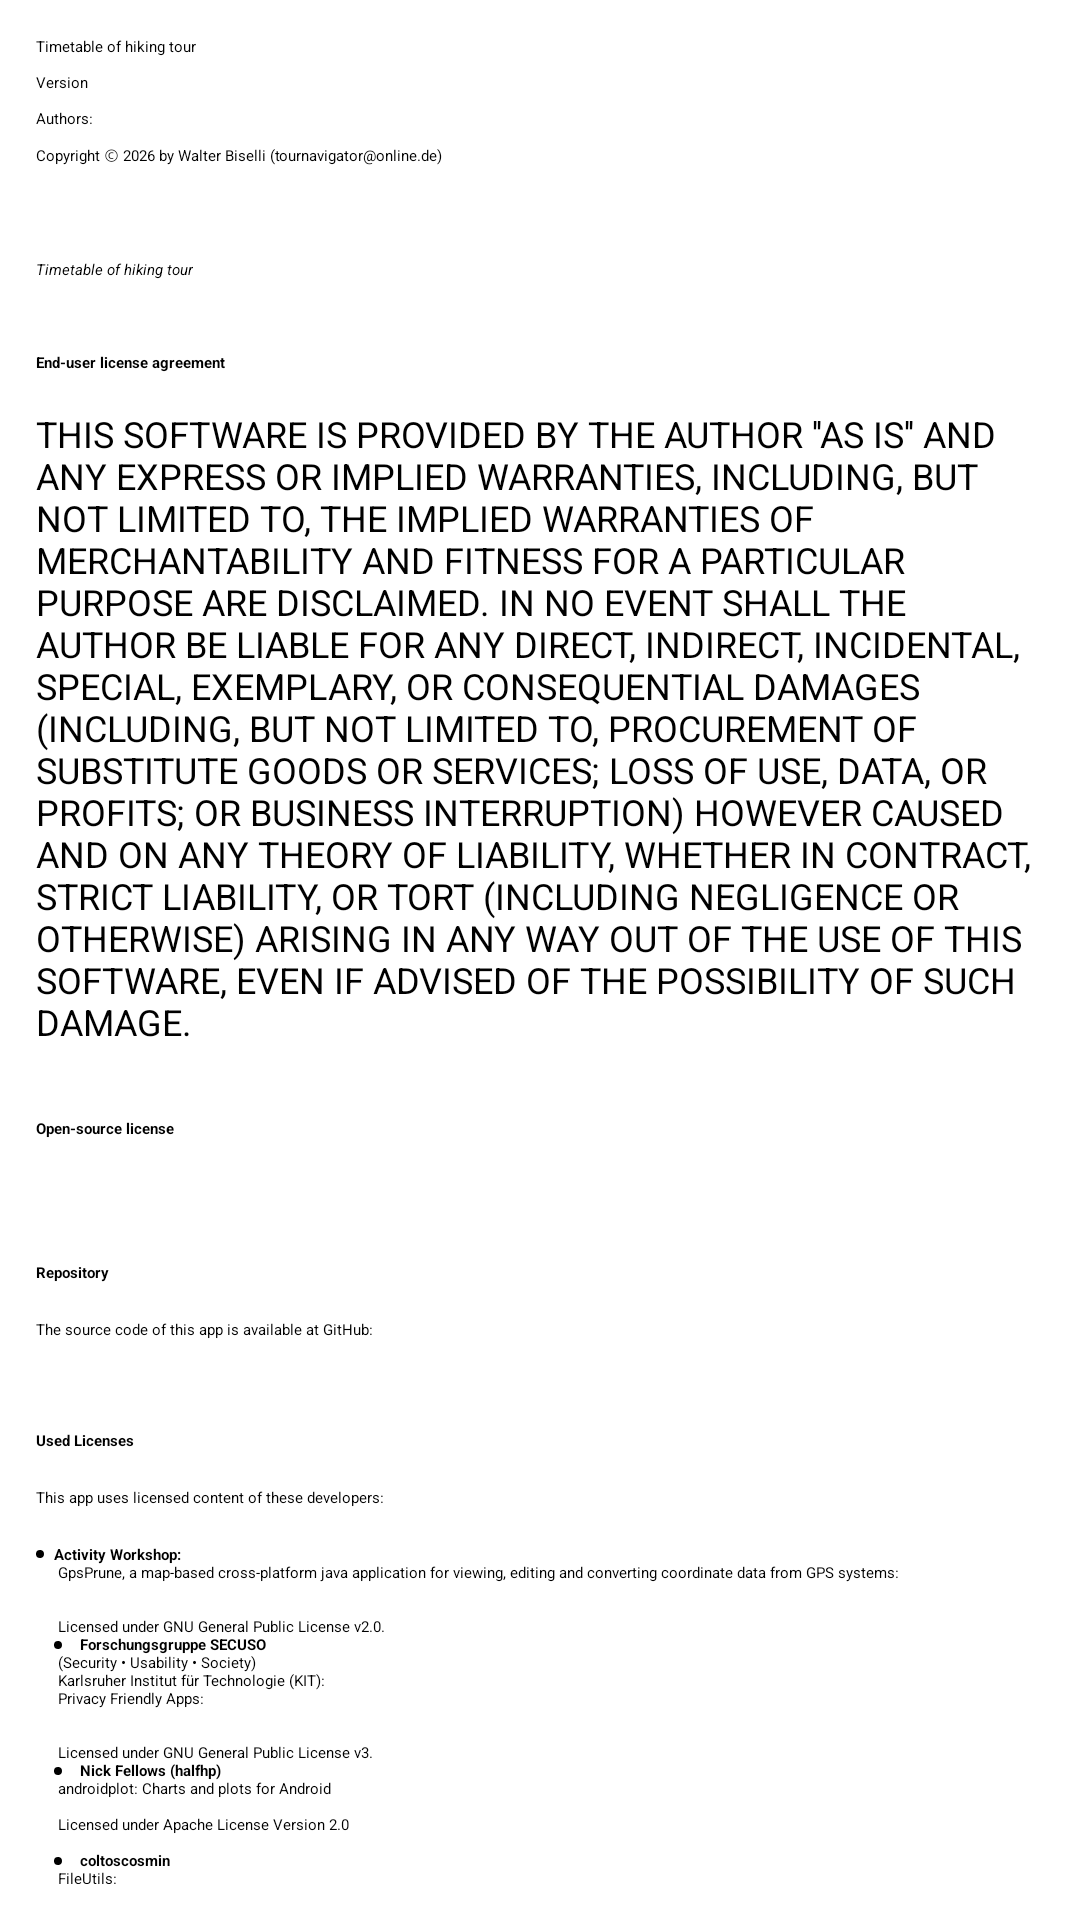

Here is an Android app screen rendered from its layout file. Give the layout XML and the strings, colors and styles it references.
<!-- AndroidManifest.xml: application theme Theme.App -->
<!-- res/layout/activity_about.xml -->
<?xml version="1.0" encoding="utf-8"?>
<androidx.constraintlayout.widget.ConstraintLayout xmlns:android="http://schemas.android.com/apk/res/android"
    xmlns:app="http://schemas.android.com/apk/res-auto"
    xmlns:tools="http://schemas.android.com/tools"
    android:layout_width="match_parent"
    android:layout_height="match_parent"
    tools:context=".activities.AboutActivity">

    <TextView
        android:id="@+id/tvAppName"
        android:layout_width="wrap_content"
        android:layout_height="wrap_content"
        android:layout_marginStart="12dp"
        android:layout_marginTop="12dp"
        android:layout_marginEnd="12dp"
        android:lines="1"
        android:text="@string/app_short_description"
        android:textAppearance="@style/TextAppearance.AppCompat.Medium"
        app:layout_constraintStart_toStartOf="parent"
        app:layout_constraintTop_toTopOf="parent" />

    <TextView
        android:id="@+id/tvVersion"
        android:layout_width="0dp"
        android:layout_height="wrap_content"
        android:layout_marginStart="12dp"
        android:layout_marginTop="5dp"
        android:textAppearance="@style/TextAppearance.AppCompat.Medium"
        android:text="@string/version_number"
        app:layout_constraintEnd_toEndOf="parent"
        app:layout_constraintStart_toStartOf="parent"
        app:layout_constraintTop_toBottomOf="@id/tvAppName" />

    <TextView
        android:id="@+id/tvAuthor"
        android:layout_width="0dp"
        android:layout_height="wrap_content"
        android:layout_marginStart="12dp"
        android:layout_marginTop="5dp"
        android:text="@string/about_author"
        android:textAppearance="@style/TextAppearance.AppCompat.Medium"
        app:layout_constraintEnd_toEndOf="parent"
        app:layout_constraintStart_toStartOf="parent"
        app:layout_constraintTop_toBottomOf="@id/tvVersion" />

    <TextView
        android:id="@+id/tvCopyright"
        android:layout_width="0dp"
        android:layout_height="wrap_content"
        android:layout_marginHorizontal="12dp"
        android:layout_marginTop="5dp"
        android:text="@string/app_copyright"
        android:textAppearance="@style/TextAppearance.AppCompat.Medium"
        app:layout_constraintEnd_toEndOf="parent"
        app:layout_constraintStart_toStartOf="parent"
        app:layout_constraintTop_toBottomOf="@id/tvAuthor" />

    <ScrollView
        android:id="@+id/svLicense"
        android:layout_width="match_parent"
        android:layout_height="0dp"
        android:orientation="vertical"
        android:padding="12dp"
        android:scrollbarStyle="outsideOverlay"
        app:layout_constraintBottom_toBottomOf="parent"
        app:layout_constraintStart_toStartOf="parent"
        app:layout_constraintTop_toBottomOf="@id/tvCopyright">

        <androidx.constraintlayout.widget.ConstraintLayout
            android:layout_width="match_parent"
            android:layout_height="wrap_content">

            <include
                android:id="@+id/inEula"
                layout="@layout/include_eula"
                android:layout_width="match_parent"
                android:layout_height="wrap_content"
                app:layout_constraintStart_toStartOf="parent"
                app:layout_constraintTop_toTopOf="parent" />

        </androidx.constraintlayout.widget.ConstraintLayout>
    </ScrollView>


</androidx.constraintlayout.widget.ConstraintLayout>
<!-- res/layout/include_eula.xml (included above) -->
<?xml version="1.0" encoding="utf-8"?>
<androidx.constraintlayout.widget.ConstraintLayout xmlns:android="http://schemas.android.com/apk/res/android"
    xmlns:app="http://schemas.android.com/apk/res-auto"
    android:layout_width="match_parent"
    android:layout_height="wrap_content">

    <TextView
        android:id="@+id/tvWelcome"
        android:layout_width="wrap_content"
        android:layout_height="wrap_content"
        android:text="@string/app_description"
        android:textAppearance="@style/TextAppearance.AppCompat.Medium"
        android:textColor="?android:attr/textColorPrimary"
        app:layout_constraintStart_toStartOf="parent"
        app:layout_constraintTop_toTopOf="parent" />

    <TextView
        android:id="@+id/tvLimitations"
        android:layout_width="wrap_content"
        android:layout_height="wrap_content"
        android:layout_marginTop="12dp"
        android:text="@string/app_description2"
        android:textAppearance="@style/TextAppearance.AppCompat.Medium"
        android:textStyle="italic"
        app:layout_constraintStart_toStartOf="parent"
        app:layout_constraintTop_toBottomOf="@id/tvWelcome" />

    <TextView
        android:id="@+id/tvEulaTitle"
        android:layout_width="wrap_content"
        android:layout_height="wrap_content"
        android:layout_marginTop="24dp"
        android:text="@string/title_eula"
        android:textAppearance="@style/TextAppearance.AppCompat.Small"
        android:textStyle="bold"
        app:layout_constraintStart_toStartOf="parent"
        app:layout_constraintTop_toBottomOf="@id/tvLimitations" />

    <TextView
        android:id="@+id/tvEula"
        android:layout_width="wrap_content"
        android:layout_height="wrap_content"
        android:layout_marginTop="12dp"
        android:text="@string/app_eula"
        android:textAppearance="@style/TextAppearance.AppCompat.Small"
        android:textSize="12sp"
        android:textIsSelectable="false"
        app:layout_constraintStart_toStartOf="parent"
        app:layout_constraintTop_toBottomOf="@id/tvEulaTitle" />

    <TextView
        android:id="@+id/tvLicense"
        android:layout_width="wrap_content"
        android:layout_height="wrap_content"
        android:layout_marginTop="24dp"
        android:text="@string/title_license"
        android:textAppearance="@style/TextAppearance.AppCompat.Small"
        android:textStyle="bold"
        app:layout_constraintStart_toStartOf="parent"
        app:layout_constraintTop_toBottomOf="@id/tvEula" />

    <TextView
        android:id="@+id/tvGNU"
        android:layout_width="wrap_content"
        android:layout_height="wrap_content"
        android:layout_marginTop="12dp"
        android:text="@string/title_gplv2"
        android:textAppearance="@style/TextAppearance.AppCompat.Small"
        android:textColor="?android:attr/textColorLink"
        app:layout_constraintStart_toStartOf="parent"
        app:layout_constraintTop_toBottomOf="@id/tvLicense" />

    <TextView
        android:id="@+id/tvGplV3"
        android:layout_width="wrap_content"
        android:layout_height="wrap_content"
        android:layout_marginTop="3dp"
        android:text="@string/gnu_url"
        android:autoLink="web"
        android:textAppearance="@style/TextAppearance.AppCompat.Small"
        android:textColor="?android:attr/textColorLink"
        app:layout_constraintStart_toStartOf="parent"
        app:layout_constraintTop_toBottomOf="@id/tvGNU" />

    <TextView
        android:id="@+id/tvRepository"
        android:layout_width="wrap_content"
        android:layout_height="wrap_content"
        android:layout_marginTop="12dp"
        android:text="@string/title_repositoy"
        android:textAppearance="@style/TextAppearance.AppCompat.Small"
        android:textStyle="bold"
        app:layout_constraintStart_toStartOf="parent"
        app:layout_constraintTop_toBottomOf="@id/tvGplV3" />

    <TextView
        android:id="@+id/tvSourceRepo"
        android:layout_width="wrap_content"
        android:layout_height="wrap_content"
        android:layout_marginTop="12dp"
        android:text="@string/source_repositoy"
        android:autoLink="web"
        android:textAppearance="@style/TextAppearance.AppCompat.Small"
        app:layout_constraintStart_toStartOf="parent"
        app:layout_constraintTop_toBottomOf="@id/tvRepository" />

    <TextView
        android:id="@+id/tvAddLicenses"
        android:layout_width="wrap_content"
        android:layout_height="wrap_content"
        android:layout_marginTop="24dp"
        android:text="@string/title_add_licenses"
        android:textAppearance="@style/TextAppearance.AppCompat.Small"
        android:textStyle="bold"
        app:layout_constraintStart_toStartOf="parent"
        app:layout_constraintTop_toBottomOf="@id/tvSourceRepo" />

    <TextView
        android:id="@+id/tvUsedLicenses"
        android:layout_width="wrap_content"
        android:layout_height="wrap_content"
        android:layout_marginTop="12dp"
        android:text="@string/used_licenses"
        android:textAppearance="@style/TextAppearance.AppCompat.Small"
        app:layout_constraintStart_toStartOf="parent"
        app:layout_constraintTop_toBottomOf="@id/tvAddLicenses" />

    <TextView
        android:id="@+id/tvAttribution"
        android:layout_width="wrap_content"
        android:layout_height="wrap_content"
        android:layout_marginTop="12dp"
        android:text="@string/attribution"
        android:autoLink="web"
        android:textAppearance="@style/TextAppearance.AppCompat.Small"
        app:layout_constraintStart_toStartOf="parent"
        app:layout_constraintTop_toBottomOf="@id/tvUsedLicenses" />

</androidx.constraintlayout.widget.ConstraintLayout>
<!-- resources referenced by this layout -->
<resources>
  <string name="about_author">Authors: </string>
  <string name="app_copyright" translatable="false">Copyright Ⓒ 2026 by Walter Biselli (tournavigator@online.de)</string>
  <string name="app_description">Timetable of hiking tour</string>
  <string name="app_description2">Timetable of hiking tour</string>
  <string name="app_eula" translatable="false">THIS SOFTWARE IS PROVIDED BY THE AUTHOR \'\'AS IS\'\' AND ANY EXPRESS OR IMPLIED WARRANTIES, INCLUDING, BUT NOT LIMITED TO, THE IMPLIED WARRANTIES OF MERCHANTABILITY AND FITNESS FOR A PARTICULAR PURPOSE ARE DISCLAIMED. IN NO EVENT SHALL THE AUTHOR BE LIABLE FOR ANY DIRECT, INDIRECT, INCIDENTAL, SPECIAL, EXEMPLARY, OR CONSEQUENTIAL DAMAGES (INCLUDING, BUT NOT LIMITED TO, PROCUREMENT OF SUBSTITUTE GOODS OR SERVICES; LOSS OF USE, DATA, OR PROFITS; OR BUSINESS INTERRUPTION) HOWEVER CAUSED AND ON ANY THEORY OF LIABILITY, WHETHER IN CONTRACT, STRICT LIABILITY, OR TORT (INCLUDING NEGLIGENCE OR OTHERWISE) ARISING IN ANY WAY OUT OF THE USE OF THIS SOFTWARE, EVEN IF ADVISED OF THE POSSIBILITY OF SUCH DAMAGE.
      </string>
  <string name="app_short_description">Timetable of hiking tour</string>
  <string name="gnu_url" translatable="false">www.gnu.org/licenses</string>
  <string name="source_repositoy">The source code of this app is available at GitHub: \nhttps://github.com/biselliw/tour_navigator/</string>
  <string name="title_add_licenses">Used Licenses</string>
  <string name="title_eula">End-user license agreement</string>
  <string name="title_gplv2" translatable="false">GNU General Public License - Version 2 (GPLv2)</string>
  <string name="title_license">Open-source license</string>
  <string name="title_repositoy">Repository</string>
  <string name="used_licenses">This app uses licensed content of these developers:</string>
  <string name="version_number">Version </string>
</resources>
